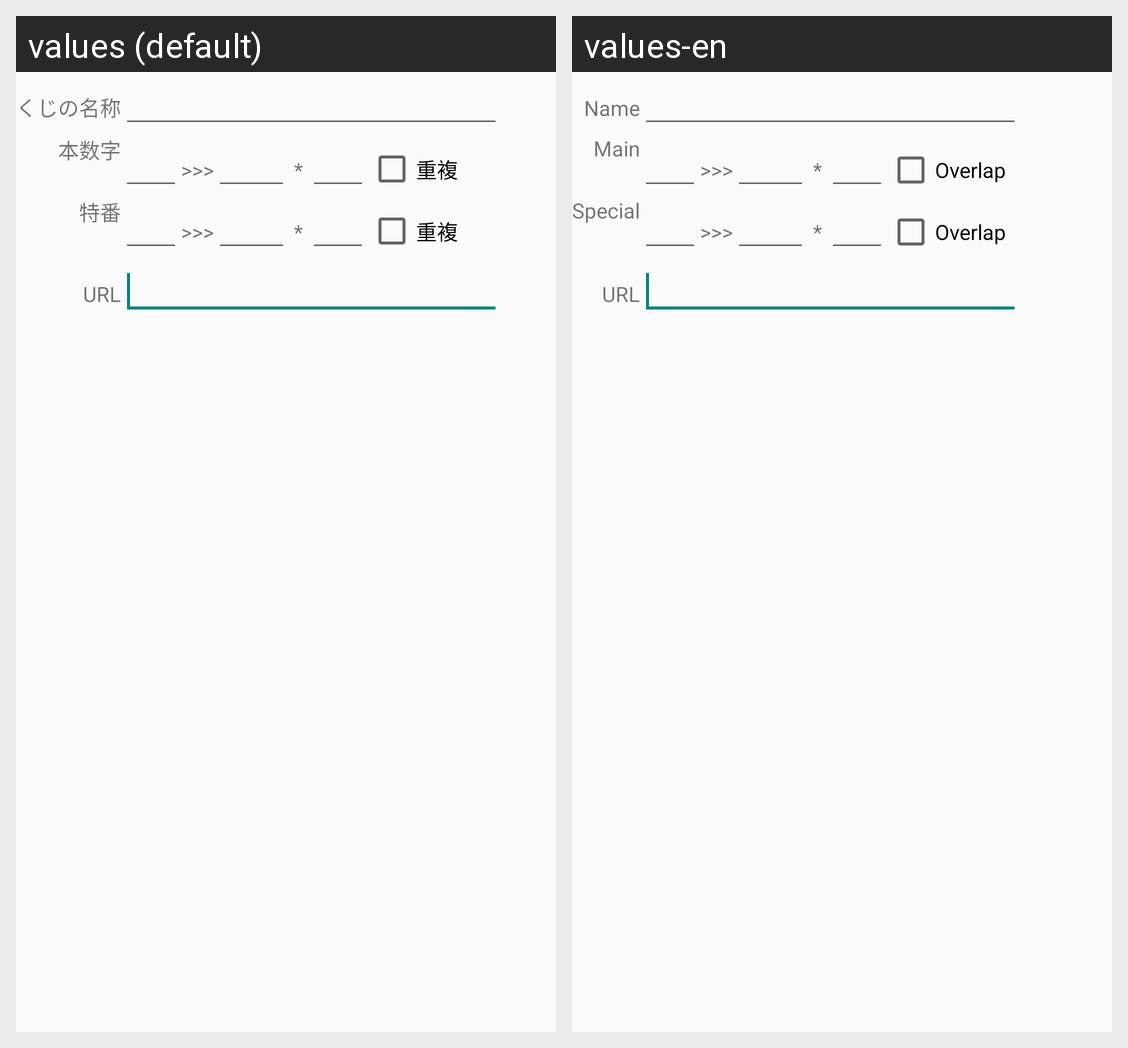

Here is an Android app screen in its default locale and in the app's own translations. Write out the translated-string differences for the strings that appear on this screen.
Android screen res/layout/kuji_record.xml rendered under 2 locales, left to right: values (default), values-en. Device: Nexus 5 (rendered at 1080×1920; each locale shown at half size, 540×960, under a caption strip naming it); theme AppTheme.
Strings drawn on this screen, with the default value and each locale's value (text and hints the layout hard-codes, and strings that could not be matched under every locale, appear in the picture but are not listed):

kujiset_namae
  values: くじの名称
  values-en: Name

kujiset_honnsuuji
  values: 本数字
  values-en: Main

kujiset_jyuuhuku
  values: 重複
  values-en: Overlap

kujiset_tokubann
  values: 特番
  values-en: Special

wrd_url
  values: URL
  values-en: URL  [not translated; the default value is used]
